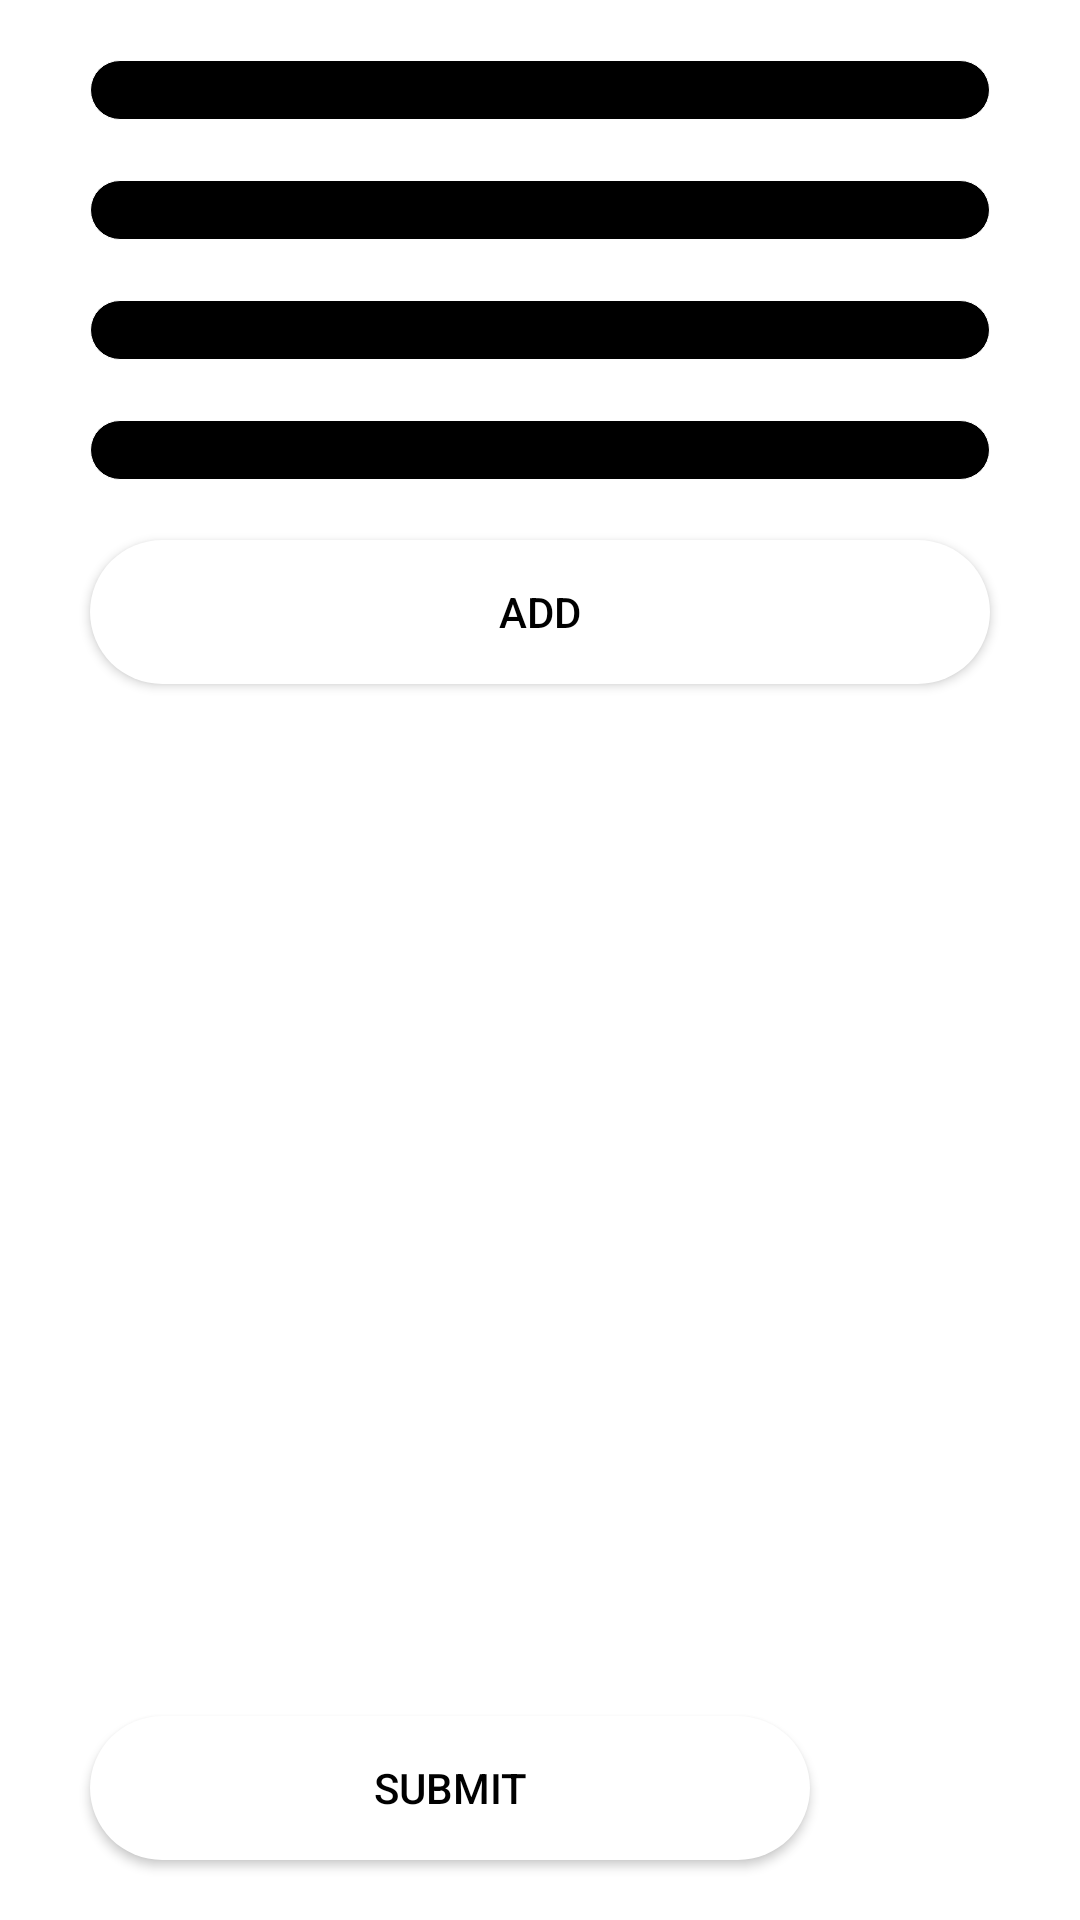

Here is an Android app screen rendered from its layout file. Give the layout XML and the strings, colors and styles it references.
<!-- AndroidManifest.xml: application theme Theme.HomeBudget -->
<!-- res/layout/content_main.xml -->
<?xml version="1.0" encoding="utf-8"?>
<RelativeLayout
    xmlns:android="http://schemas.android.com/apk/res/android"
    xmlns:app="http://schemas.android.com/apk/res-auto"
    android:layout_width="match_parent"
    android:layout_height="match_parent"
    android:orientation="vertical"
    app:layout_behavior="@string/appbar_scrolling_view_behavior">

    <Spinner
        android:id="@+id/listOfShops"
        android:layout_width="match_parent"
        android:layout_height="wrap_content"
        android:layout_marginTop="20dp"
        android:padding="10dp"
        android:layout_marginLeft="30dp"
        android:layout_marginRight="30dp"
        android:spinnerMode="dialog"
        android:background="@drawable/login_users_background"
        />

    <Spinner
        android:id="@+id/categoryList"
        android:layout_width="match_parent"
        android:layout_height="wrap_content"
        android:layout_marginTop="20dp"
        android:padding="10dp"
        android:layout_below="@id/listOfShops"
        android:layout_marginLeft="30dp"
        android:layout_marginRight="30dp"
        android:spinnerMode="dialog"
        android:background="@drawable/login_users_background"
        />
    <Spinner
        android:id="@+id/subCategoryList"
        android:layout_width="match_parent"
        android:layout_height="wrap_content"
        android:layout_marginTop="20dp"
        android:padding="10dp"
        android:layout_below="@id/categoryList"
        android:layout_marginLeft="30dp"
        android:layout_marginRight="30dp"
        android:spinnerMode="dialog"
        android:background="@drawable/login_users_background"
        />

    <Spinner
        android:id="@+id/itemsList"
        android:layout_width="match_parent"
        android:layout_height="wrap_content"
        android:layout_marginTop="20dp"
        android:padding="10dp"
        android:layout_marginLeft="30dp"
        android:layout_marginRight="30dp"
        android:layout_below="@id/subCategoryList"
        android:spinnerMode="dialog"
        android:background="@drawable/login_users_background"
        />
    <androidx.appcompat.widget.AppCompatButton
        android:layout_width="match_parent"
        android:layout_height="wrap_content"
        android:text="Add"
        android:layout_marginLeft="30dp"
        android:layout_marginRight="30dp"
        android:layout_marginTop="20dp"
        android:layout_below="@id/itemsList"
        android:textColor="@color/black"
        android:background="@drawable/button_ripple_effect"
        android:id="@+id/addItemButton"/>
    <androidx.recyclerview.widget.RecyclerView
        android:layout_width="match_parent"
        android:layout_height="match_parent"
        android:id="@+id/listRecycleView"
        android:layout_marginTop="20dp"
        android:layout_marginLeft="20dp"
        android:layout_below="@id/addItemButton"
        android:layout_marginBottom="80dp"
        android:layout_marginRight="20dp"/>
    <androidx.appcompat.widget.AppCompatButton
        android:id="@+id/uploadButton"
        android:layout_width="match_parent"
        android:layout_height="wrap_content"
        android:text="Submit"
        android:layout_marginEnd="90dp"
        android:textColor="@color/black"
        android:layout_marginStart="30dp"
        android:layout_marginBottom="20dp"
        android:layout_alignParentBottom="true"
        android:background="@drawable/button_ripple_effect"
        />
</RelativeLayout>
<!-- resources referenced by this layout -->
<resources>
  <color name="black">#FF000000</color>
  <!-- drawable button_ripple_effect (drawable) -->
  <?xml version="1.0" encoding="utf-8"?>
  <ripple xmlns:android="http://schemas.android.com/apk/res/android"
      android:color="@color/black">
      <item android:id="@android:id/mask">
          <shape android:shape="rectangle">
              <solid android:color="@color/black" />
              <corners android:radius="32dp"/>
  
          </shape>
      </item>
  
      <item android:id="@android:id/background">
          <shape android:shape="rectangle">
              <gradient
                  android:angle="90"
                  android:endColor="@color/white"
                  android:startColor="@color/white"
                  android:type="radial" />
              <corners android:radius="32dp"/>
          </shape>
      </item>
  </ripple>
  <!-- drawable login_users_background (drawable) -->
  <shape xmlns:android="http://schemas.android.com/apk/res/android"
      android:shape="rectangle">
  
      <solid android:color="@color/black" />
      <stroke android:color="@color/white" android:width="1px"/>
      <corners android:radius="32dp" />
  
  </shape>
  <style name="Theme.HomeBudget" parent="Theme.MaterialComponents.DayNight.DarkActionBar">
          
          <item name="colorPrimary">@color/purple_500</item>
          <item name="colorPrimaryVariant">@color/purple_700</item>
          <item name="colorOnPrimary">@color/white</item>
          
          <item name="colorSecondary">@color/teal_200</item>
          <item name="colorSecondaryVariant">@color/teal_700</item>
          <item name="colorOnSecondary">@color/black</item>
          
          <item name="android:statusBarColor" tools:targetApi="l">?attr/colorPrimaryVariant</item>
          
      </style>
  <color name="white">#FFFFFFFF</color>
  <color name="purple_500">#FF6200EE</color>
  <color name="purple_700">#FF000000</color>
  <color name="teal_200">#FF6200EE</color>
  <color name="teal_700">#FF018786</color>
</resources>
